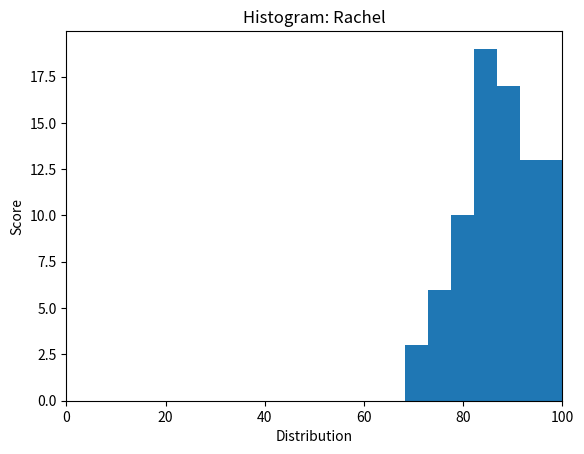

Write the Python code that produced this figure.
import matplotlib.pyplot as plt
import numpy as np

# 1. Input
x = np.random.normal(90, 10, 100)

# 2. Process

# 3. Output
plt.title("Histogram: Rachel")
plt.xlabel("Distribution")
plt.ylabel("Score")
plt.xlim([0,100])
plt.hist(x)
plt.show()